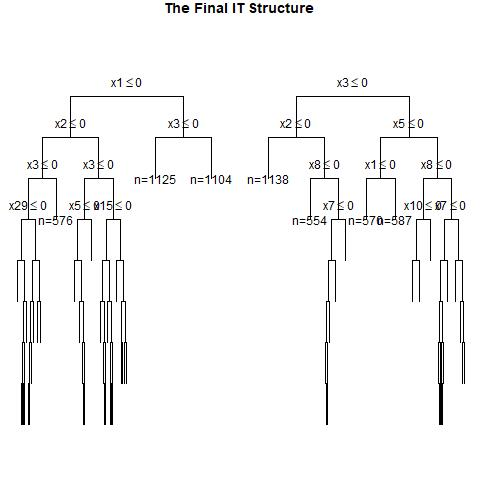

The file beside this chart, header and first rows:
, x1, x2, x3, x4, x5, x6, x7, x8, x9, x10, x11, x12, x13, x14, x15, x16, x17, x18, x19, x20, x21, x22, x23
1, 0, 1, 1, 0, 0, 1, 1, 1, 1, 0, 1, 0, 1, 0, 0, 0, 1, 0, 1, 1, 0, 1, 0
2, 0, 0, 0, 1, 0, 1, 0, 1, 1, 1, 0, 0, 1, 0, 1, 0, 1, 0, 0, 1, 1, 0, 1
3, 1, 0, 0, 0, 0, 0, 0, 0, 0, 1, 1, 0, 0, 0, 0, 0, 1, 1, 0, 0, 1, 0, 1
4, 1, 0, 0, 1, 1, 0, 0, 0, 1, 0, 0, 0, 0, 1, 0, 1, 1, 1, 0, 1, 1, 0, 1
5, 0, 1, 1, 1, 1, 0, 0, 1, 1, 0, 1, 1, 0, 0, 1, 0, 0, 0, 0, 0, 0, 0, 1
6, 0, 0, 1, 1, 0, 1, 0, 1, 1, 0, 0, 0, 0, 1, 1, 0, 0, 0, 1, 0, 1, 0, 0
7, 0, 1, 0, 0, 1, 1, 0, 0, 1, 1, 0, 1, 0, 0, 0, 0, 1, 0, 1, 0, 1, 1, 1
8, 0, 0, 0, 0, 1, 1, 0, 0, 0, 1, 1, 1, 0, 0, 1, 0, 0, 0, 0, 1, 0, 0, 0
9, 0, 0, 1, 1, 0, 1, 0, 0, 0, 1, 1, 0, 0, 1, 1, 0, 0, 0, 0, 0, 0, 0, 0
10, 0, 1, 1, 1, 0, 0, 1, 0, 0, 1, 1, 1, 1, 0, 1, 1, 1, 1, 1, 1, 1, 0, 0
11, 1, 1, 0, 1, 0, 1, 1, 1, 1, 1, 1, 0, 0, 0, 0, 0, 1, 0, 1, 1, 1, 0, 0
12, 1, 0, 0, 0, 1, 1, 1, 0, 0, 1, 1, 0, 1, 0, 1, 1, 0, 1, 1, 1, 0, 1, 1
13, 0, 0, 1, 1, 0, 1, 1, 0, 0, 1, 0, 0, 0, 1, 1, 0, 0, 1, 0, 1, 1, 0, 0
14, 0, 0, 1, 1, 0, 0, 0, 0, 1, 1, 0, 0, 1, 0, 1, 0, 0, 1, 0, 1, 0, 0, 1
15, 0, 1, 1, 0, 0, 1, 0, 1, 1, 0, 1, 0, 1, 0, 1, 0, 1, 1, 1, 0, 0, 0, 1
16, 0, 0, 0, 0, 0, 1, 0, 1, 1, 0, 1, 1, 1, 1, 1, 1, 1, 1, 1, 1, 0, 1, 0
17, 1, 0, 0, 1, 0, 0, 1, 0, 1, 0, 1, 1, 1, 1, 1, 0, 0, 1, 0, 0, 1, 0, 1
18, 0, 0, 0, 0, 0, 0, 1, 0, 1, 1, 1, 1, 0, 1, 1, 1, 1, 0, 1, 0, 0, 1, 1
19, 0, 1, 0, 0, 0, 0, 1, 0, 0, 0, 1, 0, 1, 0, 1, 0, 1, 0, 0, 1, 1, 1, 1
20, 1, 0, 0, 0, 1, 0, 1, 1, 1, 0, 1, 1, 0, 0, 0, 1, 0, 0, 0, 1, 1, 0, 0
21, 0, 0, 0, 0, 0, 0, 0, 0, 0, 0, 1, 0, 0, 1, 0, 1, 1, 1, 1, 1, 0, 0, 0
22, 1, 1, 1, 1, 0, 1, 1, 0, 0, 0, 1, 1, 1, 0, 0, 1, 0, 1, 0, 0, 0, 1, 1
23, 1, 0, 1, 0, 0, 1, 1, 0, 0, 1, 1, 0, 0, 1, 1, 0, 0, 0, 1, 1, 1, 1, 1
24, 0, 1, 1, 1, 0, 1, 1, 1, 1, 1, 0, 0, 1, 0, 1, 1, 1, 1, 0, 1, 1, 0, 1
25, 0, 1, 1, 1, 1, 0, 0, 1, 1, 1, 0, 1, 0, 0, 1, 0, 0, 0, 1, 1, 0, 1, 0
26, 0, 0, 1, 0, 1, 0, 1, 1, 0, 0, 1, 1, 0, 1, 0, 0, 0, 0, 1, 1, 1, 0, 0
27, 0, 1, 1, 0, 0, 1, 1, 0, 1, 1, 1, 0, 1, 0, 1, 1, 1, 1, 1, 1, 0, 1, 0
28, 1, 1, 1, 1, 0, 0, 0, 1, 0, 1, 1, 1, 0, 0, 1, 1, 1, 1, 1, 0, 0, 1, 0
29, 1, 1, 0, 0, 0, 0, 0, 1, 1, 1, 0, 0, 1, 0, 0, 0, 1, 0, 1, 0, 1, 0, 1
30, 0, 1, 1, 0, 0, 1, 0, 1, 0, 0, 1, 1, 0, 1, 0, 1, 0, 0, 0, 0, 0, 1, 1
31, 1, 1, 1, 1, 1, 0, 0, 0, 1, 1, 0, 1, 1, 1, 1, 0, 1, 1, 1, 1, 1, 0, 0
32, 1, 1, 0, 1, 1, 1, 1, 0, 0, 0, 1, 0, 0, 0, 0, 1, 0, 0, 1, 1, 1, 0, 1
33, 0, 1, 0, 1, 1, 0, 0, 1, 1, 1, 0, 1, 1, 1, 0, 0, 1, 0, 0, 1, 1, 0, 1
34, 1, 0, 0, 0, 1, 0, 0, 0, 0, 1, 0, 0, 1, 1, 1, 1, 1, 0, 1, 1, 0, 0, 0
35, 1, 0, 0, 1, 1, 1, 1, 0, 1, 1, 1, 0, 1, 1, 1, 0, 1, 0, 0, 1, 0, 0, 1
36, 0, 1, 0, 0, 1, 0, 1, 0, 0, 0, 1, 1, 1, 0, 1, 1, 0, 0, 0, 1, 0, 1, 0
37, 1, 1, 1, 0, 1, 1, 0, 1, 1, 1, 1, 0, 0, 0, 0, 0, 0, 0, 1, 0, 1, 0, 0
38, 0, 1, 1, 0, 1, 1, 1, 0, 0, 0, 1, 0, 1, 0, 0, 1, 0, 0, 1, 0, 1, 0, 1
39, 1, 1, 1, 0, 1, 0, 0, 1, 1, 0, 1, 0, 1, 0, 1, 0, 0, 0, 1, 1, 1, 1, 0
40, 1, 1, 0, 0, 0, 1, 1, 0, 0, 0, 1, 0, 0, 0, 1, 0, 0, 0, 1, 0, 1, 0, 1
41, 0, 1, 0, 0, 1, 1, 0, 0, 0, 1, 1, 1, 1, 1, 0, 0, 1, 1, 0, 0, 0, 0, 1
42, 1, 0, 0, 0, 1, 1, 0, 1, 0, 0, 1, 1, 1, 1, 0, 1, 0, 1, 1, 0, 1, 1, 0
43, 0, 0, 1, 1, 1, 0, 1, 0, 1, 0, 0, 1, 0, 1, 0, 1, 0, 1, 0, 0, 0, 0, 0
44, 0, 1, 1, 0, 0, 1, 1, 1, 1, 1, 1, 1, 1, 0, 0, 0, 1, 0, 1, 1, 1, 1, 0
45, 0, 0, 0, 0, 1, 0, 0, 0, 1, 0, 0, 0, 0, 0, 0, 1, 0, 0, 0, 1, 0, 0, 0
46, 0, 1, 1, 0, 1, 1, 0, 0, 0, 1, 0, 1, 1, 1, 0, 1, 1, 0, 0, 1, 0, 1, 0
47, 1, 0, 1, 1, 1, 1, 1, 0, 1, 1, 1, 0, 1, 1, 0, 0, 0, 0, 1, 1, 1, 1, 1
48, 1, 1, 0, 0, 0, 1, 1, 0, 0, 1, 0, 1, 0, 1, 0, 1, 1, 0, 0, 0, 0, 0, 1
49, 1, 1, 1, 1, 0, 1, 1, 0, 0, 0, 1, 1, 0, 0, 1, 0, 0, 0, 0, 1, 1, 0, 1
50, 0, 0, 1, 0, 0, 0, 0, 1, 0, 1, 1, 0, 0, 0, 0, 0, 1, 0, 1, 1, 0, 1, 1
51, 1, 0, 1, 0, 0, 0, 0, 0, 1, 1, 1, 0, 1, 0, 0, 0, 1, 0, 0, 0, 0, 1, 0
52, 1, 1, 1, 1, 0, 1, 1, 0, 0, 1, 1, 1, 0, 0, 1, 1, 0, 0, 0, 0, 0, 0, 1
53, 0, 0, 0, 0, 1, 0, 1, 1, 1, 0, 1, 1, 0, 0, 1, 1, 0, 1, 0, 0, 0, 1, 1
54, 1, 0, 0, 0, 0, 1, 0, 1, 0, 0, 1, 0, 0, 1, 0, 1, 0, 1, 1, 1, 0, 0, 1
55, 1, 0, 1, 1, 1, 0, 1, 0, 1, 0, 0, 0, 0, 1, 1, 0, 1, 0, 0, 1, 0, 1, 1
56, 0, 0, 1, 1, 0, 0, 1, 1, 0, 0, 1, 1, 1, 1, 1, 0, 0, 1, 1, 0, 0, 0, 1
57, 1, 0, 1, 1, 0, 1, 1, 0, 1, 1, 1, 1, 0, 1, 0, 0, 0, 0, 0, 0, 1, 1, 1
58, 0, 1, 0, 0, 1, 1, 0, 0, 0, 0, 0, 0, 1, 0, 0, 0, 0, 1, 1, 0, 0, 1, 0
59, 1, 1, 0, 0, 0, 0, 0, 0, 1, 1, 0, 0, 0, 1, 0, 0, 0, 0, 1, 1, 1, 0, 0
60, 0, 1, 0, 0, 1, 1, 0, 1, 0, 0, 1, 0, 1, 0, 1, 1, 0, 1, 1, 1, 1, 1, 1
... 940 more rows
